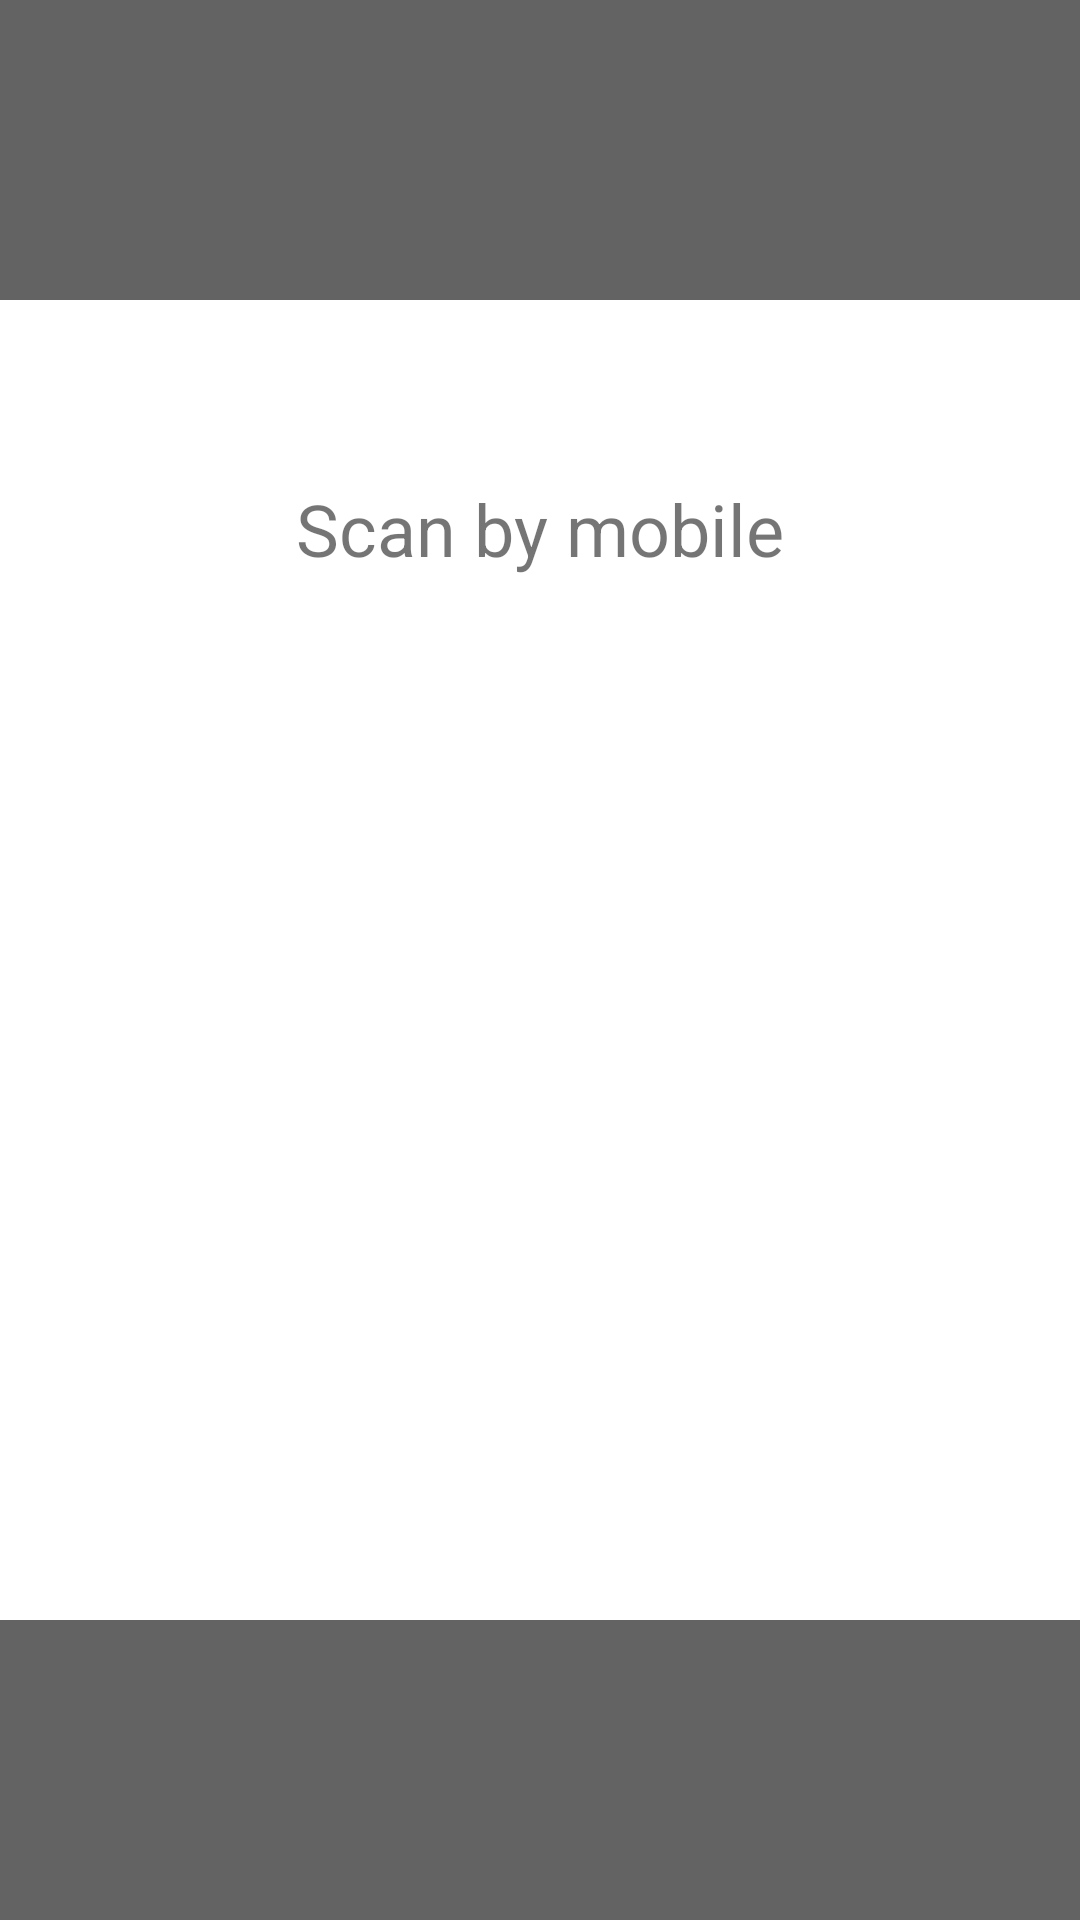

Here is an Android app screen rendered from its layout file. Give the layout XML and the strings, colors and styles it references.
<!-- AndroidManifest.xml: application theme AppTheme -->
<!-- res/layout/qrcode_pop_window.xml -->
<?xml version="1.0" encoding="utf-8"?>
<FrameLayout
    xmlns:android="http://schemas.android.com/apk/res/android"
    android:id="@+id/rl_container"
    android:layout_width="match_parent"
    android:gravity="center_horizontal"
    android:layout_height="match_parent">


    <RelativeLayout
        android:alpha="0.6"
        android:background="@android:color/black"
        android:layout_width="match_parent"
        android:layout_height="match_parent"/>


    <RelativeLayout
        android:background="@android:color/transparent"
        android:layout_width="match_parent"
        android:layout_height="match_parent">
        <RelativeLayout
            android:alpha="1"
            android:id="@+id/rl_qr"
            android:layout_centerInParent="true"
            android:background="@android:color/white"
            android:layout_width="440dp"
            android:padding="10dp"
            android:layout_height="440dp">

            <ImageView
                android:id="@+id/iv_dismiss"
                android:layout_alignParentRight="true"
                android:src="@drawable/dismiss"
                android:layout_width="30dp"
                android:layout_height="30dp"/>

            <ImageView
                android:layout_below="@+id/iv_dismiss"
                android:layout_centerHorizontal="true"
                android:id="@+id/iv_qr_code"
                android:layout_width="wrap_content"
                android:layout_height="wrap_content"/>

            <TextView
                android:fontFamily="Roboto"
                android:layout_marginTop="20dp"
                android:layout_below="@+id/iv_qr_code"
                android:layout_centerHorizontal="true"
                android:text="@string/scan_qr_code"
                android:textSize="24sp"
                android:layout_width="wrap_content"
                android:layout_height="wrap_content"/>

        </RelativeLayout>
    </RelativeLayout>

</FrameLayout>
<!-- resources referenced by this layout -->
<resources>
  <string name="scan_qr_code">Scan by mobile</string>
  <style name="AppTheme" parent="Theme.AppCompat.Light.DarkActionBar">
          
          <item name="colorPrimary">@color/colorPrimary</item>
          <item name="colorPrimaryDark">@color/colorPrimaryDark</item>
          <item name="colorAccent">@color/colorAccent</item>
      </style>
  <color name="colorPrimary">#cc0066</color>
  <color name="colorPrimaryDark">#cc0066</color>
  <color name="colorAccent">#cc0066</color>
</resources>
